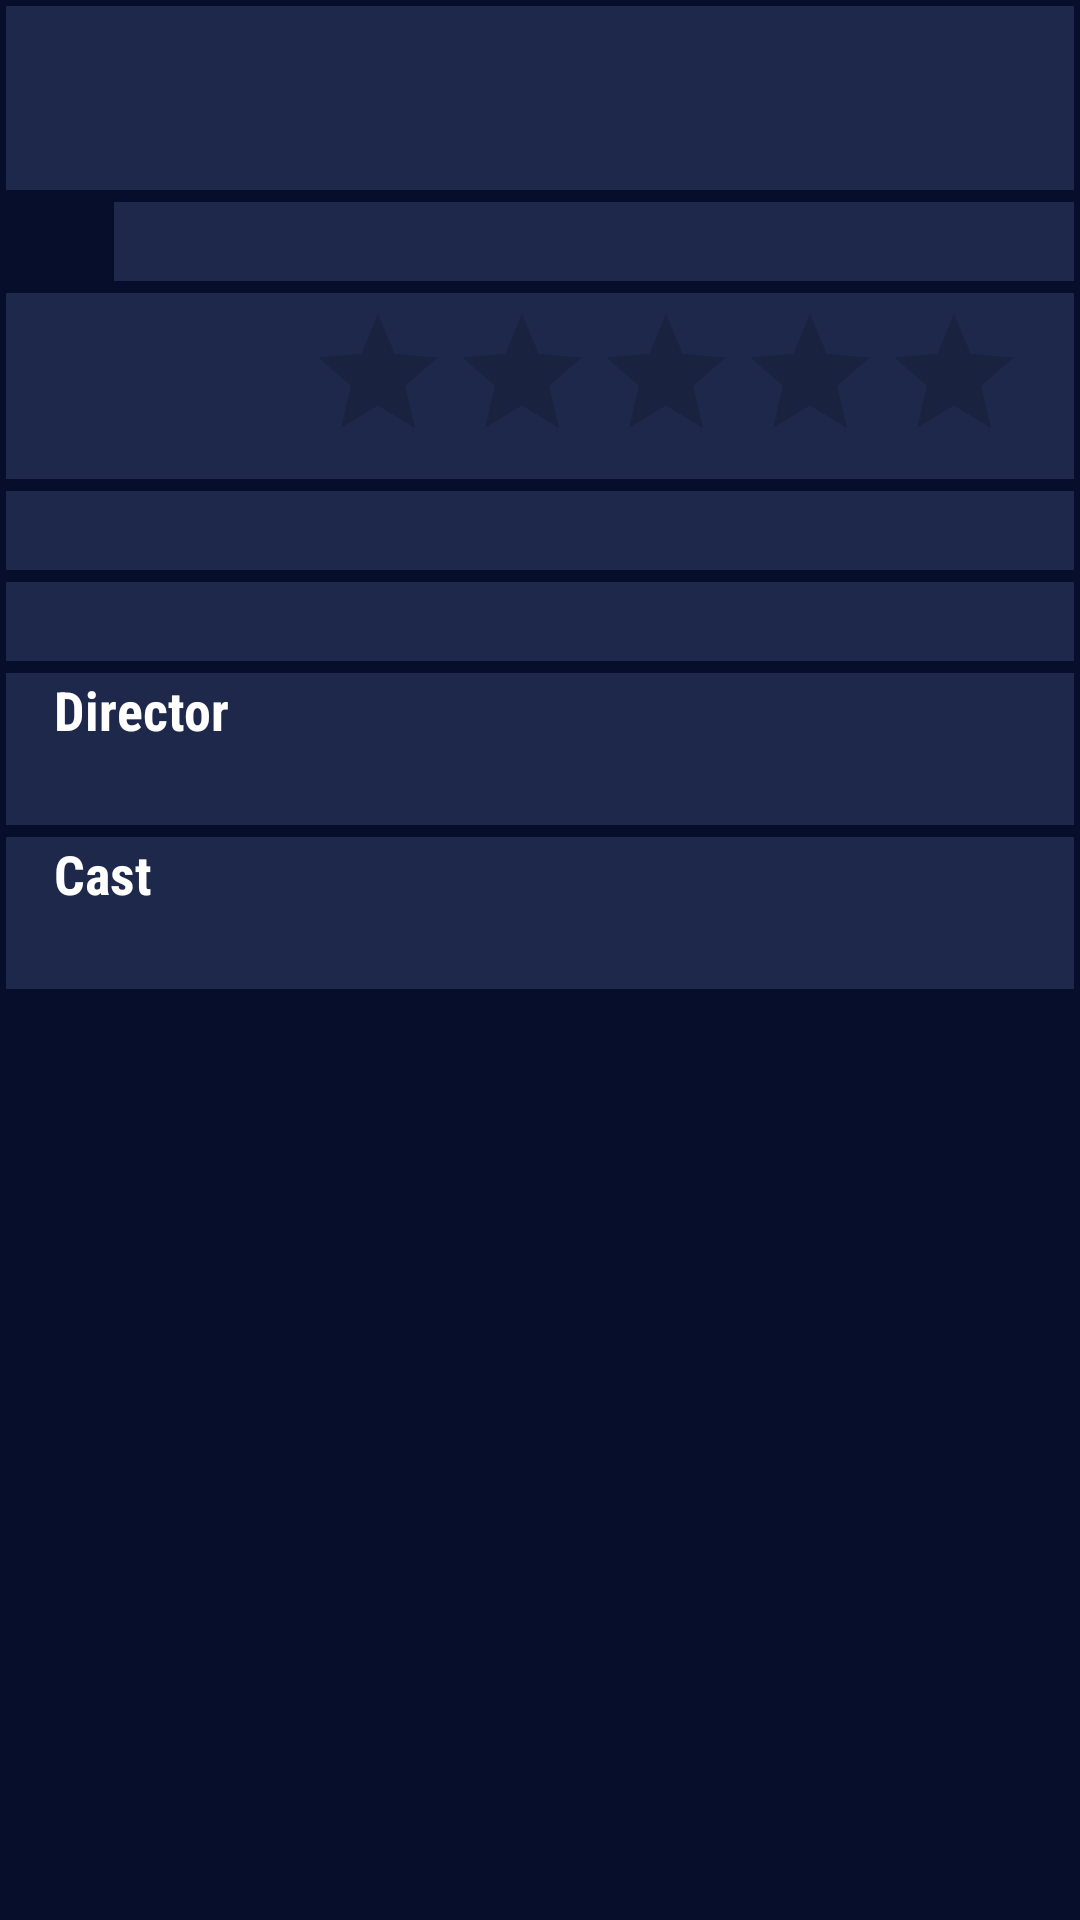

This screen was rendered from an Android layout file. Write that file and the resources it references.
<!-- AndroidManifest.xml: application theme NetNowTheme -->
<!-- res/layout/fragment_schedule_detail.xml -->
<ScrollView xmlns:android="http://schemas.android.com/apk/res/android"
    xmlns:tools="http://schemas.android.com/tools"
    android:layout_width="match_parent"
    android:layout_height="match_parent"
    android:background="@color/frame_background">
<RelativeLayout
    android:layout_width="match_parent"
    android:layout_height="match_parent"


    tools:context="br.hm.netnow.fragment.ScheduleDetailFragment">

    <RelativeLayout
        android:id="@+id/schedule_detail_container_header"
        android:layout_width="match_parent"
        android:layout_height="wrap_content"
        android:layout_margin="2dp"
        android:background="@drawable/list_item_channel_selector"

        android:paddingBottom="2dp"
        android:paddingLeft="16dp"
        android:paddingRight="16dp">

        
        <TextView
            android:id="@+id/schedule_detail_title"
            android:layout_width="match_parent"
            android:layout_height="wrap_content"
            android:textAppearance="@android:style/TextAppearance.Medium"
            android:textSize="26sp"
            android:fontFamily="sans-serif-light"
            android:textColor="#99b8c2" />

        
        <TextView
            android:id="@+id/schedule_detail_original_title"
            android:layout_below="@id/schedule_detail_title"
            android:layout_width="match_parent"
            android:layout_height="wrap_content"
            android:textAppearance="@android:style/TextAppearance.Small"
            android:textSize="18sp"
            android:fontFamily="sans-serif-condensed"
            android:textColor="#FFFFFF" />
    </RelativeLayout>

    <LinearLayout
        android:id="@+id/schedule_detail_container_inforbar"
        android:layout_width="match_parent"
        android:layout_height="wrap_content"
        android:layout_below="@id/schedule_detail_container_header"
        android:gravity="center_horizontal">

        <FrameLayout
            android:id="@+id/schedule_detail_container_content_rating"
            android:layout_margin="2dp"
            android:paddingBottom="2dp"
            android:paddingLeft="16dp"
            android:paddingRight="16dp"
            android:layout_width="wrap_content"
            android:layout_height="wrap_content"
            >

            <TextView
                android:id="@+id/schedule_detail_content_ranting"
                android:layout_width="wrap_content"
                android:layout_height="wrap_content"
                android:textSize="18sp"
                android:fontFamily="sans-serif-condensed"
                android:textColor="#FFFFFF" />

        </FrameLayout>

        <FrameLayout
           android:id="@+id/schedule_detail_container_genre"
            android:layout_margin="2dp"
            android:paddingBottom="2dp"
            android:paddingLeft="16dp"
            android:paddingRight="16dp"
            android:background="@drawable/list_item_channel_selector"
            android:layout_width="wrap_content"
            android:layout_height="wrap_content"
            android:layout_weight="1">

            <TextView
                android:id="@+id/schedule_detail_genre"
                android:layout_width="wrap_content"
                android:layout_height="wrap_content"
                android:textSize="18sp"
                android:fontFamily="sans-serif-condensed"
                android:textColor="#FFFFFF" />

        </FrameLayout>
    </LinearLayout>
    <LinearLayout
        android:id="@+id/schedule_detail_container_inforbar2"
        android:layout_width="match_parent"
        android:layout_height="wrap_content"
        android:layout_below="@id/schedule_detail_container_inforbar"
        android:background="@drawable/list_item_channel_selector"
        android:layout_margin="2dp"
        android:paddingBottom="2dp"
        android:paddingLeft="16dp"
        android:paddingRight="16dp"

        android:gravity="center_horizontal">

            <TextView
                android:id="@+id/schedule_detail_duration"
                android:layout_width="wrap_content"
                android:layout_height="wrap_content"
                android:textSize="18sp"
                android:fontFamily="sans-serif-condensed"
                android:textColor="#FFFFFF" android:layout_weight="1" />

            <RatingBar
                android:id="@+id/schedule_detail_rating"
                android:layout_width="wrap_content"
                android:layout_height="wrap_content"
                style="@style/RatingBarSmall"
                android:max="5"
                android:numStars="5"
                android:layout_marginTop="3dp"
                android:isIndicator="true"/>

    </LinearLayout>
    <RelativeLayout
        android:id="@+id/schedule_detail_container_channel"
        android:layout_width="match_parent"
        android:layout_height="wrap_content"
        android:layout_margin="2dp"
        android:background="@drawable/list_item_channel_selector"

        android:layout_below="@id/schedule_detail_container_inforbar2"
        android:paddingBottom="2dp"
        android:paddingLeft="16dp"
        android:paddingRight="16dp">

        <TextView
            android:id="@+id/schedule_detail_start_date"
            android:layout_width="wrap_content"
            android:layout_height="wrap_content"
            android:textSize="18sp"
            android:textStyle="bold"
            android:fontFamily="sans-serif-condensed"
            android:textColor="#FFFFFF" />
    </RelativeLayout>

    <RelativeLayout
        android:id="@+id/schedule_detail_container_description"
        android:layout_width="match_parent"
        android:layout_height="wrap_content"
        android:layout_margin="2dp"
        android:background="@drawable/list_item_channel_selector"

        android:layout_below="@id/schedule_detail_container_channel"
        android:paddingBottom="2dp"
        android:paddingLeft="16dp"
        android:paddingRight="16dp">

        <TextView
            android:id="@+id/schedule_detail_decription"
            android:layout_width="match_parent"
            android:layout_height="wrap_content"
            android:textSize="18sp"
            android:fontFamily="sans-serif-condensed"
            android:textColor="#FFFFFF" />
    </RelativeLayout>

    <RelativeLayout
        android:id="@+id/schedule_detail_container_director"
        android:layout_width="match_parent"
        android:layout_height="wrap_content"
        android:layout_margin="2dp"
        android:background="@drawable/list_item_channel_selector"

        android:layout_below="@id/schedule_detail_container_description"
        android:paddingBottom="2dp"
        android:paddingLeft="16dp"
        android:paddingRight="16dp">

        <TextView
            android:id="@+id/schedule_detail_director_title"
            android:layout_width="match_parent"
            android:layout_height="wrap_content"
            android:text="@string/schedule_detail_director"
            android:textSize="18sp"
            android:textStyle="bold"
            android:fontFamily="sans-serif-condensed"
            android:textColor="#FFFFFF" />
        <TextView
            android:id="@+id/schedule_detail_director"
            android:layout_below="@id/schedule_detail_director_title"
            android:layout_width="match_parent"
            android:layout_height="wrap_content"
            android:layout_marginLeft="3dp"
            android:textSize="18sp"
            android:fontFamily="sans-serif-condensed"
            android:textColor="#FFFFFF" />
    </RelativeLayout>

    <RelativeLayout
        android:id="@+id/schedule_detail_container_cast"
        android:layout_width="match_parent"
        android:layout_height="wrap_content"
        android:layout_margin="2dp"
        android:background="@drawable/list_item_channel_selector"

        android:layout_below="@id/schedule_detail_container_director"
        android:paddingBottom="2dp"
        android:paddingLeft="16dp"
        android:paddingRight="16dp">

        <TextView
            android:id="@+id/schedule_detail_cast_title"
            android:layout_width="match_parent"
            android:layout_height="wrap_content"
            android:text="@string/schedule_detail_cast"
            android:textSize="18sp"
            android:textStyle="bold"
            android:fontFamily="sans-serif-condensed"
            android:textColor="#FFFFFF" />
        <TextView
            android:id="@+id/schedule_detail_cast"
            android:layout_below="@id/schedule_detail_cast_title"
            android:layout_width="match_parent"
            android:layout_height="wrap_content"
            android:layout_marginLeft="3dp"
            android:textSize="18sp"
            android:fontFamily="sans-serif-condensed"
            android:textColor="#FFFFFF" />
    </RelativeLayout>


</RelativeLayout>
</ScrollView>
<!-- resources referenced by this layout -->
<resources>
  <color name="frame_background">#070e2b</color>
  <!-- drawable list_item_channel_selector (drawable) -->
  <?xml version="1.0" encoding="utf-8"?>
  <selector xmlns:android="http://schemas.android.com/apk/res/android">
  
  
      <item android:state_activated="true">
          <shape>
              <solid android:color="@color/frame_light"/>
  
              <stroke android:width="2dp" android:color="@color/frame_border"/>
  
          </shape>
      </item>
      <item android:drawable="@color/frame_dark" />
  </selector>
  <string name="schedule_detail_cast">Cast</string>
  <string name="schedule_detail_director">Director</string>
  <style name="NetNowTheme" parent="AppTheme">
          <item name="actionBarStyle">@style/ActionBar.Solid.NetNow.NoTitle</item>
      </style>
  <color name="frame_light">#4186ba</color>
  <color name="frame_border">#8ecede</color>
  <color name="frame_dark">#1e284a</color>
  <style name="AppTheme" parent="@style/Theme.AppCompat.Light.DarkActionBar">
          <item name="actionBarStyle">@style/ActionBar.Solid.NetNow</item>
      </style>
  <style name="ActionBar.Solid.NetNow.NoTitle" parent="@style/ActionBar.Solid.NetNow">
              <item name="displayOptions">useLogo|showHome|showTitle</item>
              <item name="logo">@drawable/ic_logo</item>
          </style>
  <style name="ActionBar.Solid.NetNow" parent="@style/Widget.AppCompat.Light.ActionBar.Solid.Inverse">
              <item name="background">@color/frame_dark</item>
       </style>
  <!-- drawable ic_logo: png bitmap (drawable, 9556 bytes) -->
</resources>
